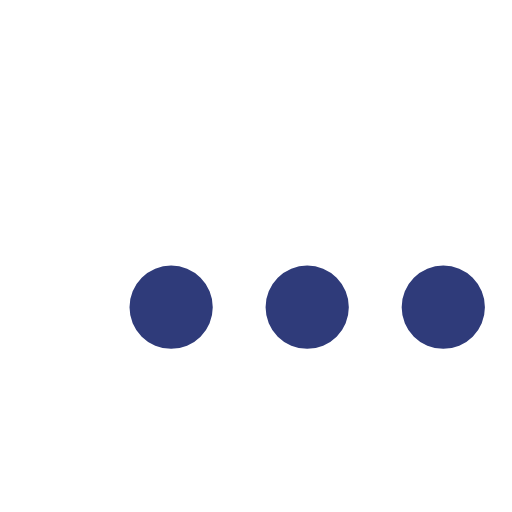
t = 0.00 s
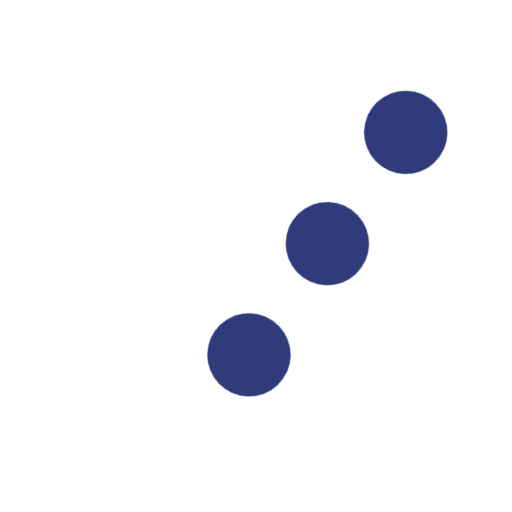
t = 0.25 s
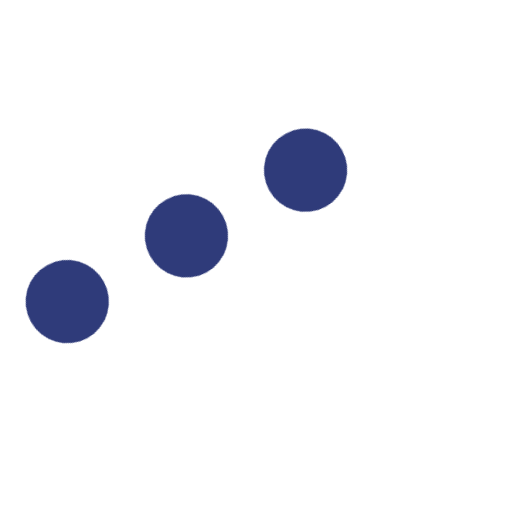
t = 0.50 s
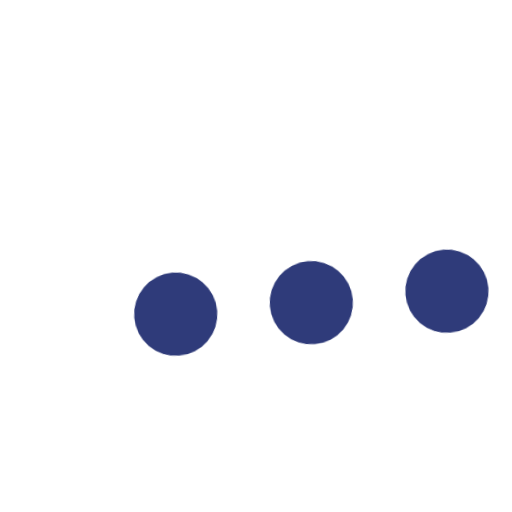
t = 0.75 s

The animated SVG that drew these frames (rendered in a browser with its animation timeline set to each time). Animation: 1 CSS @keyframes rule; one cycle of 1.00 s, repeats indefinitely.

 <svg viewBox="0 0 20 20" xmlns="http://www.w3.org/2000/svg" width="34" height="34" fill="none"><style>@keyframes loader3{0%{-webkit-transform:rotate(0);transform:rotate(0)}to{-webkit-transform:rotate(360deg);transform:rotate(360deg)}}</style><path fill="#2f3b7a" d="M6.685 13.626a1.626 1.626 0 100-3.252 1.626 1.626 0 000 3.252zm5.315 0a1.626 1.626 0 100-3.252 1.626 1.626 0 000 3.252zm5.316 0a1.626 1.626 0 100-3.252 1.626 1.626 0 000 3.252z" style="animation:loader3 1s cubic-bezier(.63,-.71,.32,1.28) infinite both;transform-origin:center center"/></svg>

 